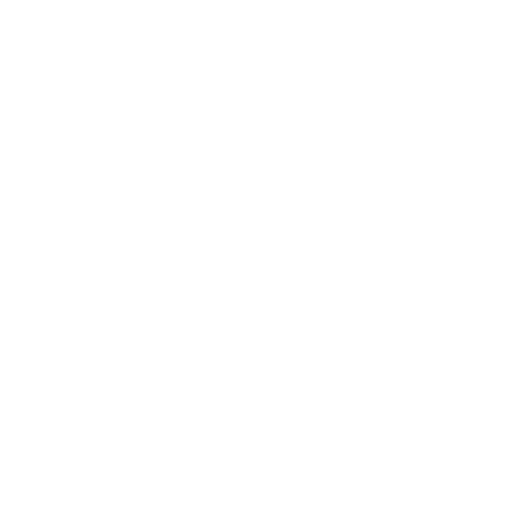
t = 0.00 s
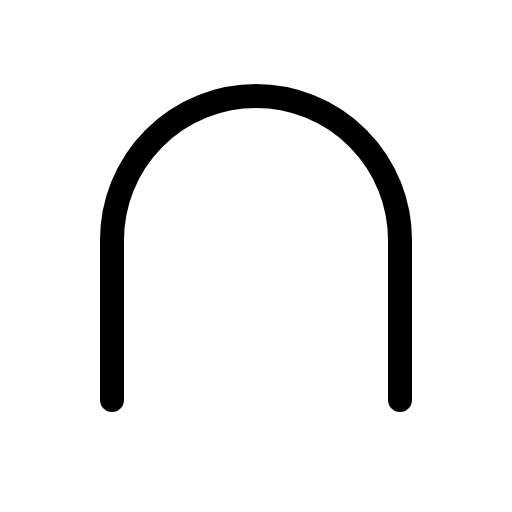
t = 0.38 s
t = 0.75 s: frame unchanged from t = 0.38 s, image omitted
t = 1.13 s: frame unchanged from t = 0.38 s, image omitted

The animated SVG that drew these frames (rendered in a browser with its animation timeline set to each time). Animation: 1 CSS @keyframes rule; one cycle of 1.50 s, repeats indefinitely.

<svg xmlns="http://www.w3.org/2000/svg" viewBox="0 0 256 256">
  <style>
    .draw-line {
      stroke-dasharray: 2000;
      stroke-dashoffset: 0;
    }
    svg:hover .draw-line {
      animation: phosphor-draw-in 1.5s ease-in-out infinite alternate;
    }
    @keyframes phosphor-draw-in {
      0%   { stroke-dashoffset: 2000; }
      100% { stroke-dashoffset: 0; }
    }
  </style><rect width="256" height="256" fill="none"/><path d="M56,200V120a72,72,0,0,1,144,0v80" fill="none" stroke="currentColor" stroke-linecap="round" stroke-linejoin="round" stroke-width="12" class="draw-line" pathLength="1" style="animation-delay: 0s"/></svg>
